Run: headless pygame with SDL's dummy video driver; simulated clock (each Clock.tick advances the game by its frame time, no real sleeping); random seed 0; keys injected as events and as key.get_pressed() state; no mouse input.
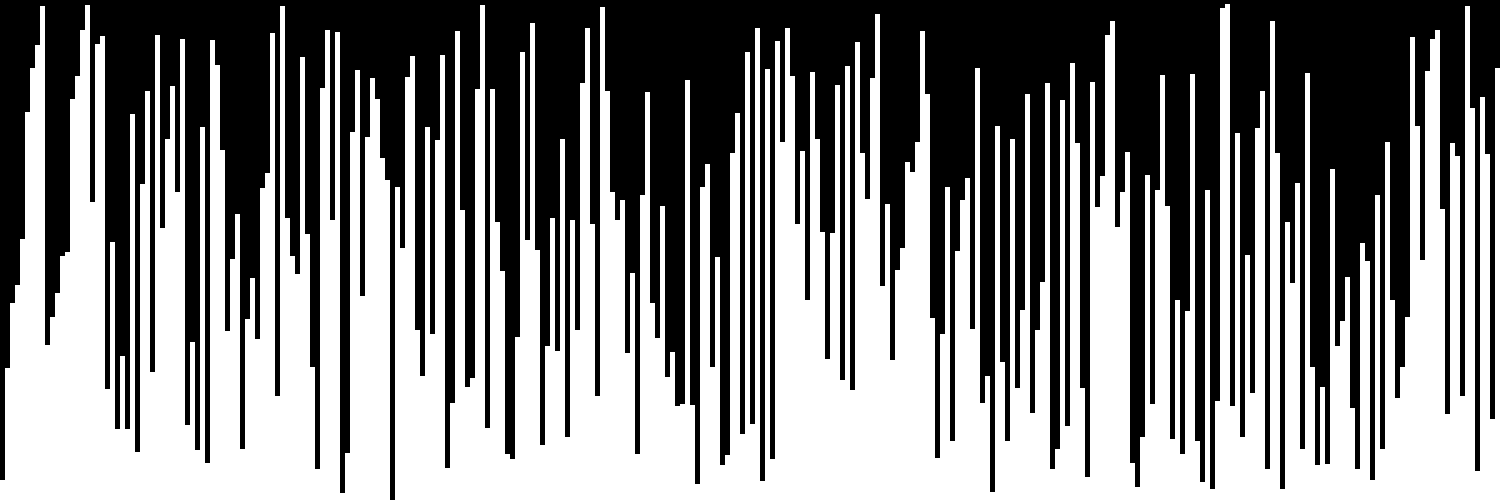
Frame 1 of 4 · flips 1–60 · no input
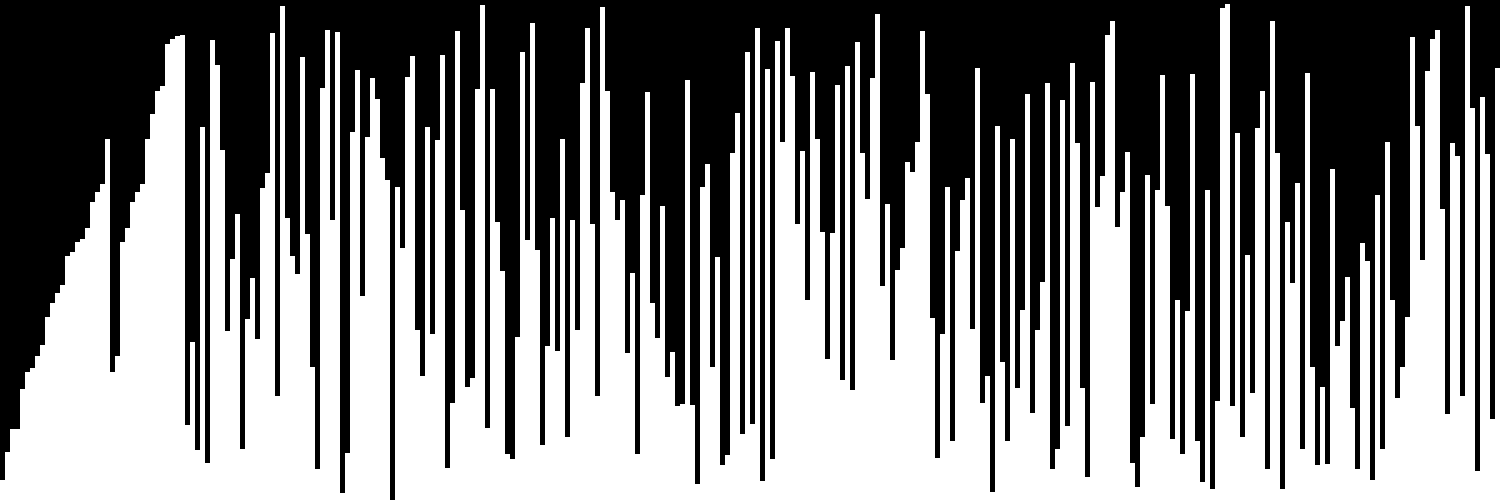
Frame 2 of 4 · flips 61–180 · tapped SPACE, RETURN · held RIGHT (→), D
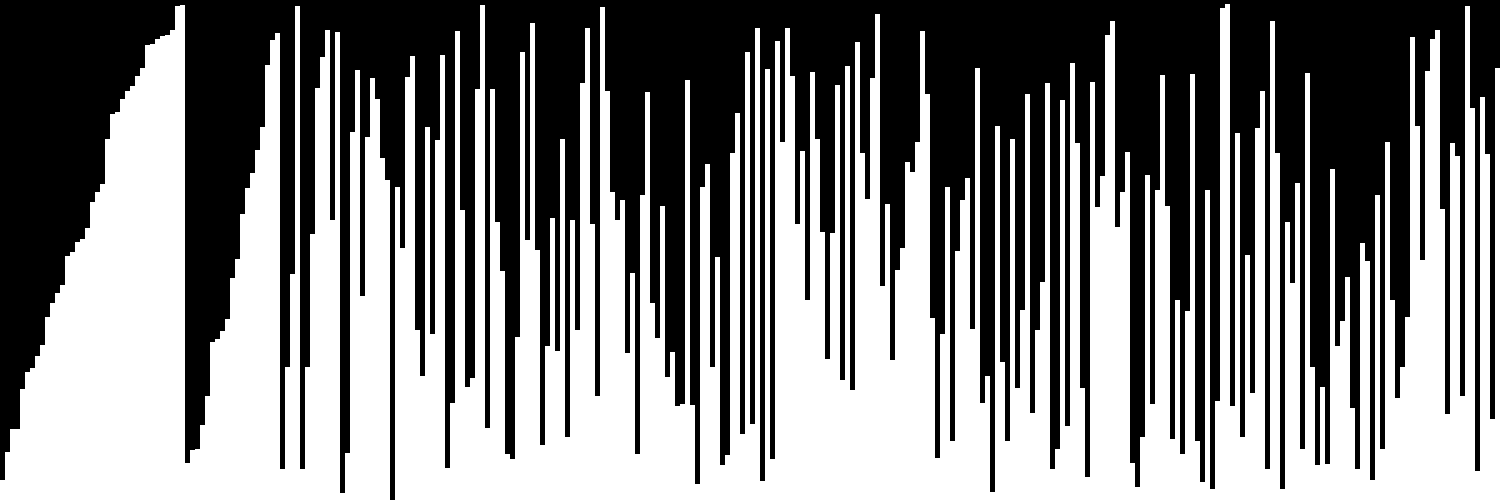
Frame 3 of 4 · flips 181–300 · held DOWN (↓), S
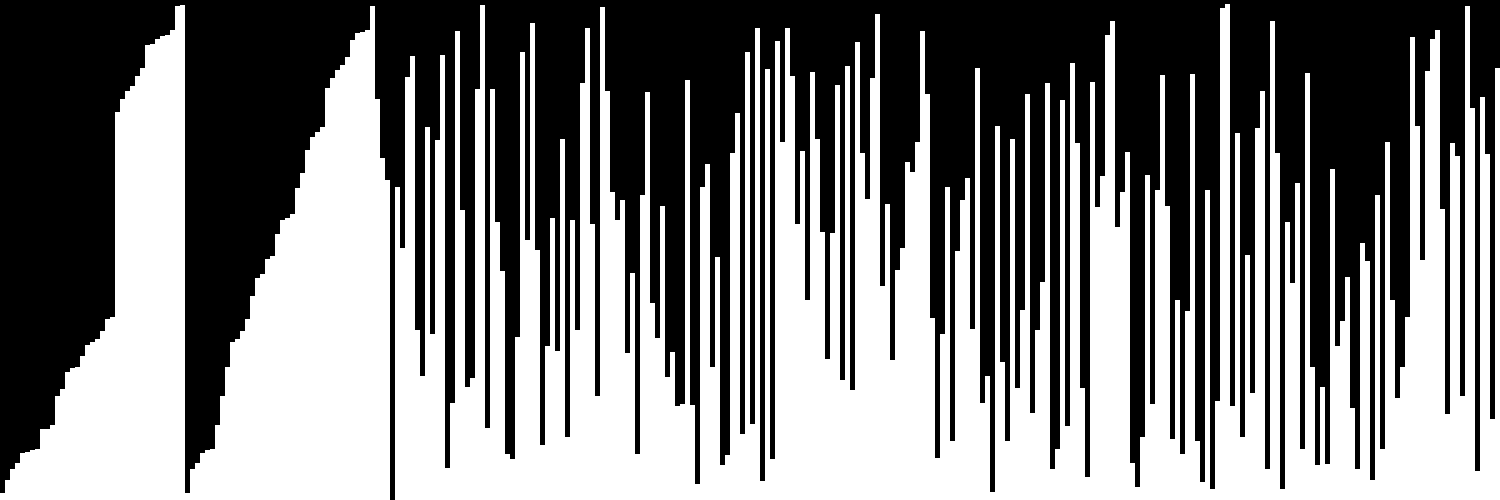
Frame 4 of 4 · flips 301–420 · held LEFT (←), A, UP (↑), W

The pygame program that drew these frames:

import pygame
from random import randint

# Initializing the window
pygame.init()
size = (1500, 500)
window = pygame.display.set_mode((size))
pygame.display.set_caption("Merge sort Visualization")
black = pygame.Color(0, 0, 0)
white = pygame.Color(255, 255, 255)
red = pygame.Color(255, 0, 0)
green = pygame.Color(0, 255, 0)

# Declaring Variables
heightList = []
listLength = 300
swap = False

# coordinate for drawing
xList, y, w = [], 0, size[0]/listLength

# Creating all the random numbers
for i in range(listLength):
    heightList.append(randint(0, 500))
    xList.append(w*i)

# Displaying bars on the window


def draw(arrList, start, end):
    global xList, y, heightList
	
    for i in range(start, end+1):
        # background
        window.fill(black)

        # Update heightList
        heightList[i] = arrList[i-start]
        # print(heightList)

        for i in range(len(heightList)):
            pygame.draw.rect(
                window, white, (xList[i], 500-heightList[i], w, heightList[i]), 0)
        update_draw()
        buffer()


def buffer():
    for event in pygame.event.get():
        if event.type == pygame.QUIT:
            pygame.quit()


def update_draw():
    pygame.display.update()
    pygame.time.Clock().tick(100000000)

# Algorithm


def mergesort(arrList, start, end):
    n = int(len(arrList))
    if (n <= 1):
        return arrList

    m = int(n//2)
    first = arrList[:m]
    second = arrList[m:]
    # print('---------')
    # print(first, second)

    mergesort(first, start, m+start-1)
    mergesort(second, m+start, end)

    i, j, k = 0, 0, 0

    while i < len(first) and j < len(second):
        if first[i] < second[j]:
            arrList[k] = first[i]
            i += 1
        else:
            arrList[k] = second[j]
            j += 1

        k += 1

    while i < len(first):
        arrList[k] = first[i]
        i += 1
        k += 1

    while j < len(second):
        arrList[k] = second[j]
        j += 1
        k += 1

    draw(arrList, start, end)

    print(arrList)
    print(heightList)
    print(start, end)


mergesort(heightList, 0, listLength-1)

# Sort ended

# Show results
print(heightList)

# Ended
while True:
    buffer()
